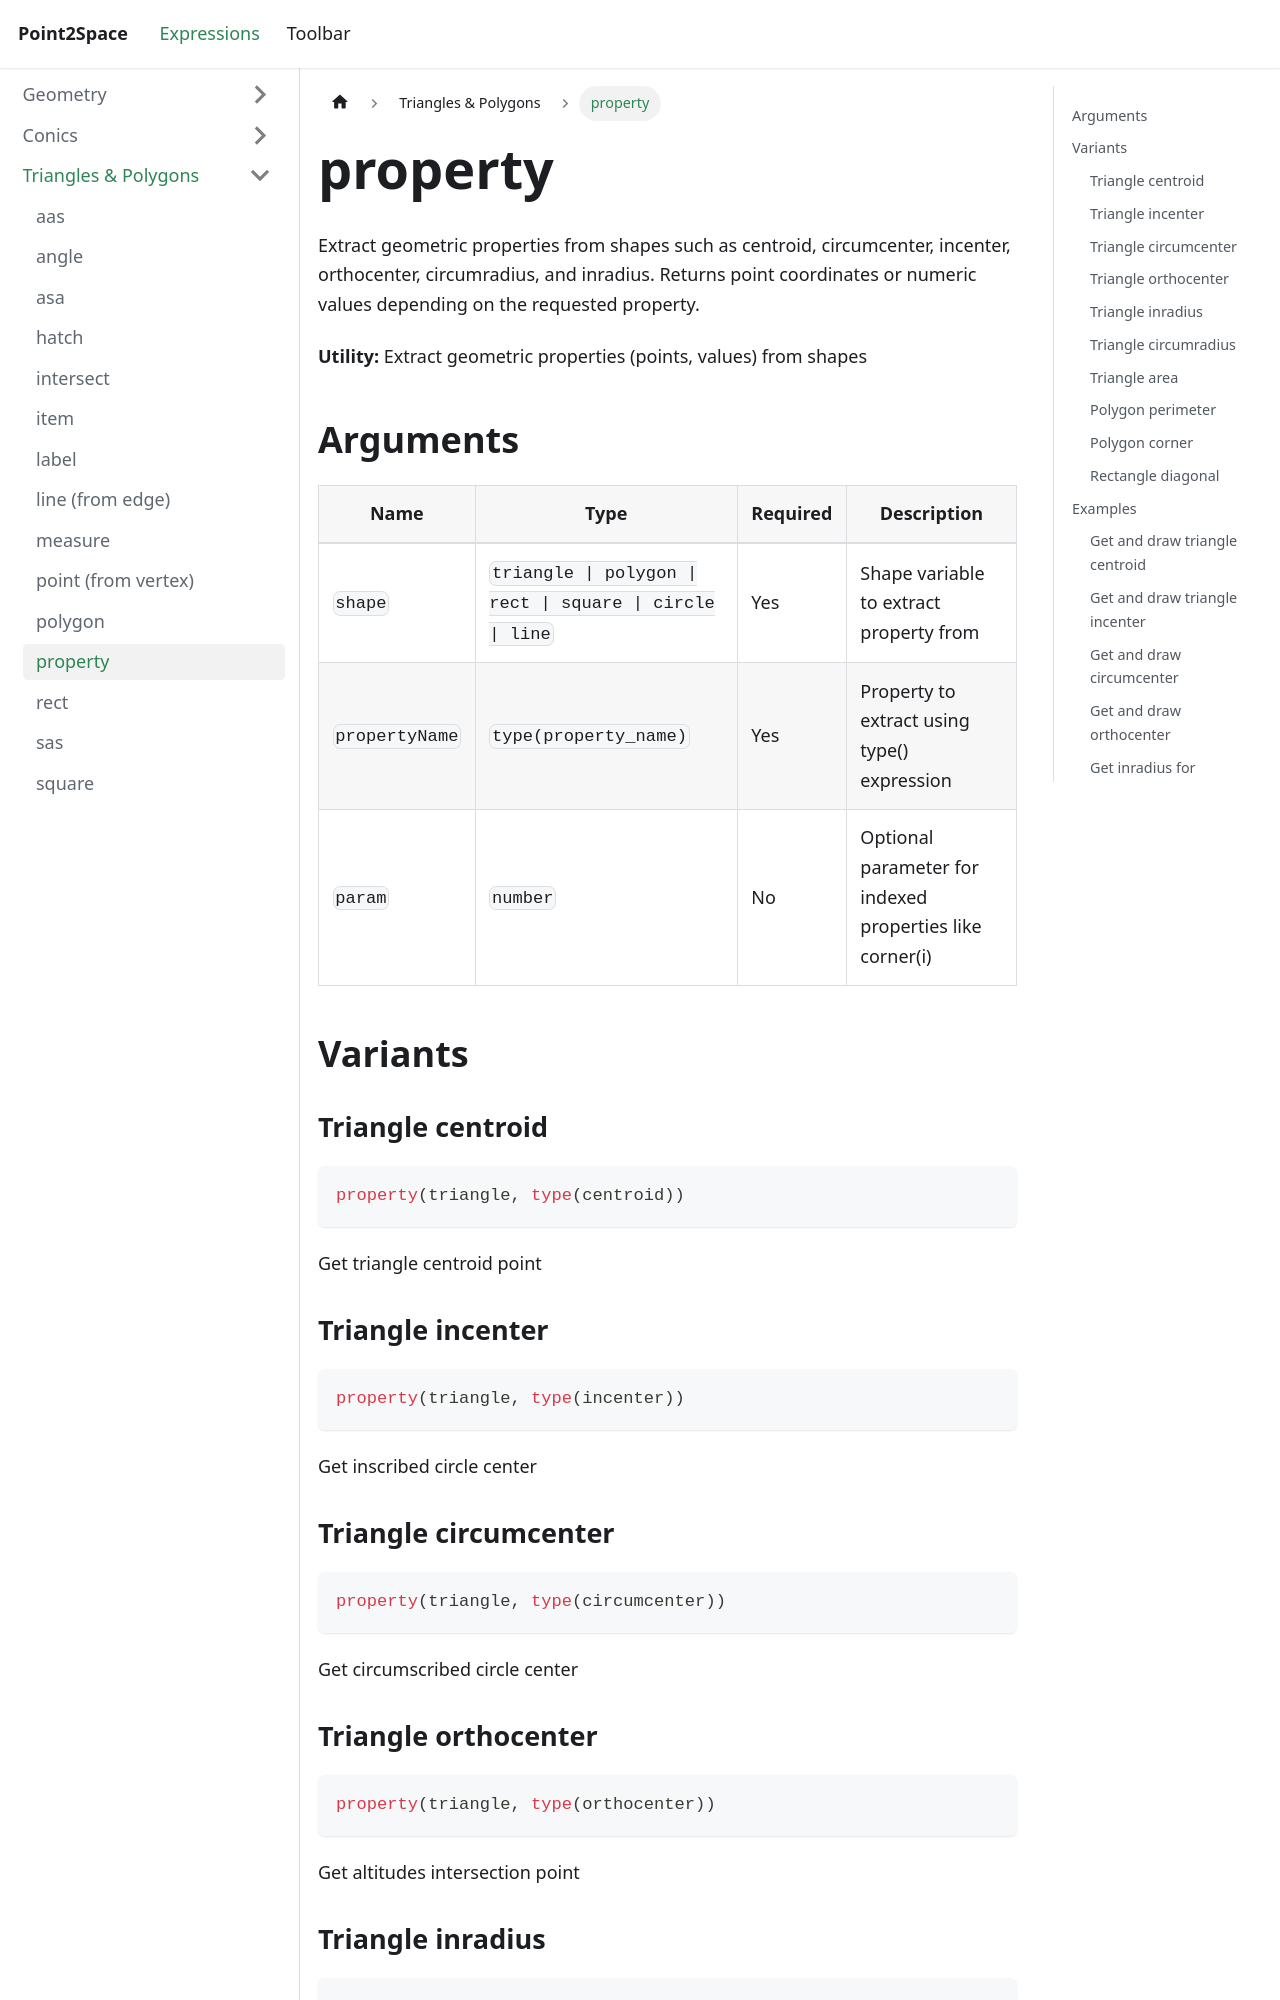

repository: provility/p2s-docs · page: expressions/triangle-polygon/property/index.html · generator: docusaurus

---
title: property
sidebar_label: property
---

# property

Extract geometric properties from shapes such as centroid, circumcenter, incenter, orthocenter, circumradius, and inradius. Returns point coordinates or numeric values depending on the requested property.

**Utility:** Extract geometric properties (points, values) from shapes

## Arguments

| Name | Type | Required | Description |
|------|------|----------|-------------|
| `shape` | `triangle \| polygon \| rect \| square \| circle \| line` | Yes | Shape variable to extract property from |
| `propertyName` | `type(property_name)` | Yes | Property to extract using type() expression |
| `param` | `number` | No | Optional parameter for indexed properties like corner(i) |

## Variants

### Triangle centroid

```js
property(triangle, type(centroid))
```

Get triangle centroid point

### Triangle incenter

```js
property(triangle, type(incenter))
```

Get inscribed circle center

### Triangle circumcenter

```js
property(triangle, type(circumcenter))
```

Get circumscribed circle center
